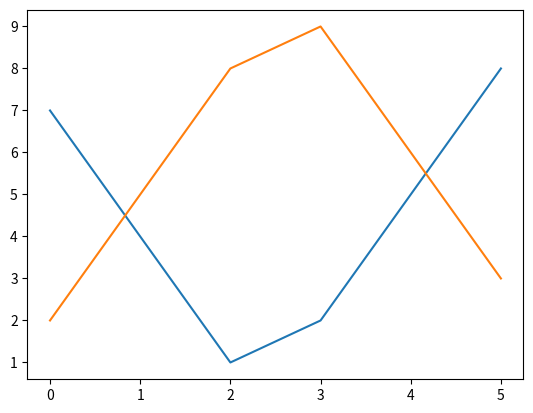

Source code (Python):
import matplotlib.pyplot as pp

pp.figure(1)
y = [2, 5, 8, 9, 6, 3]
x = [7, 4, 1, 2, 5, 8]
pp.plot(x)
pp.plot(y)
pp.show()
